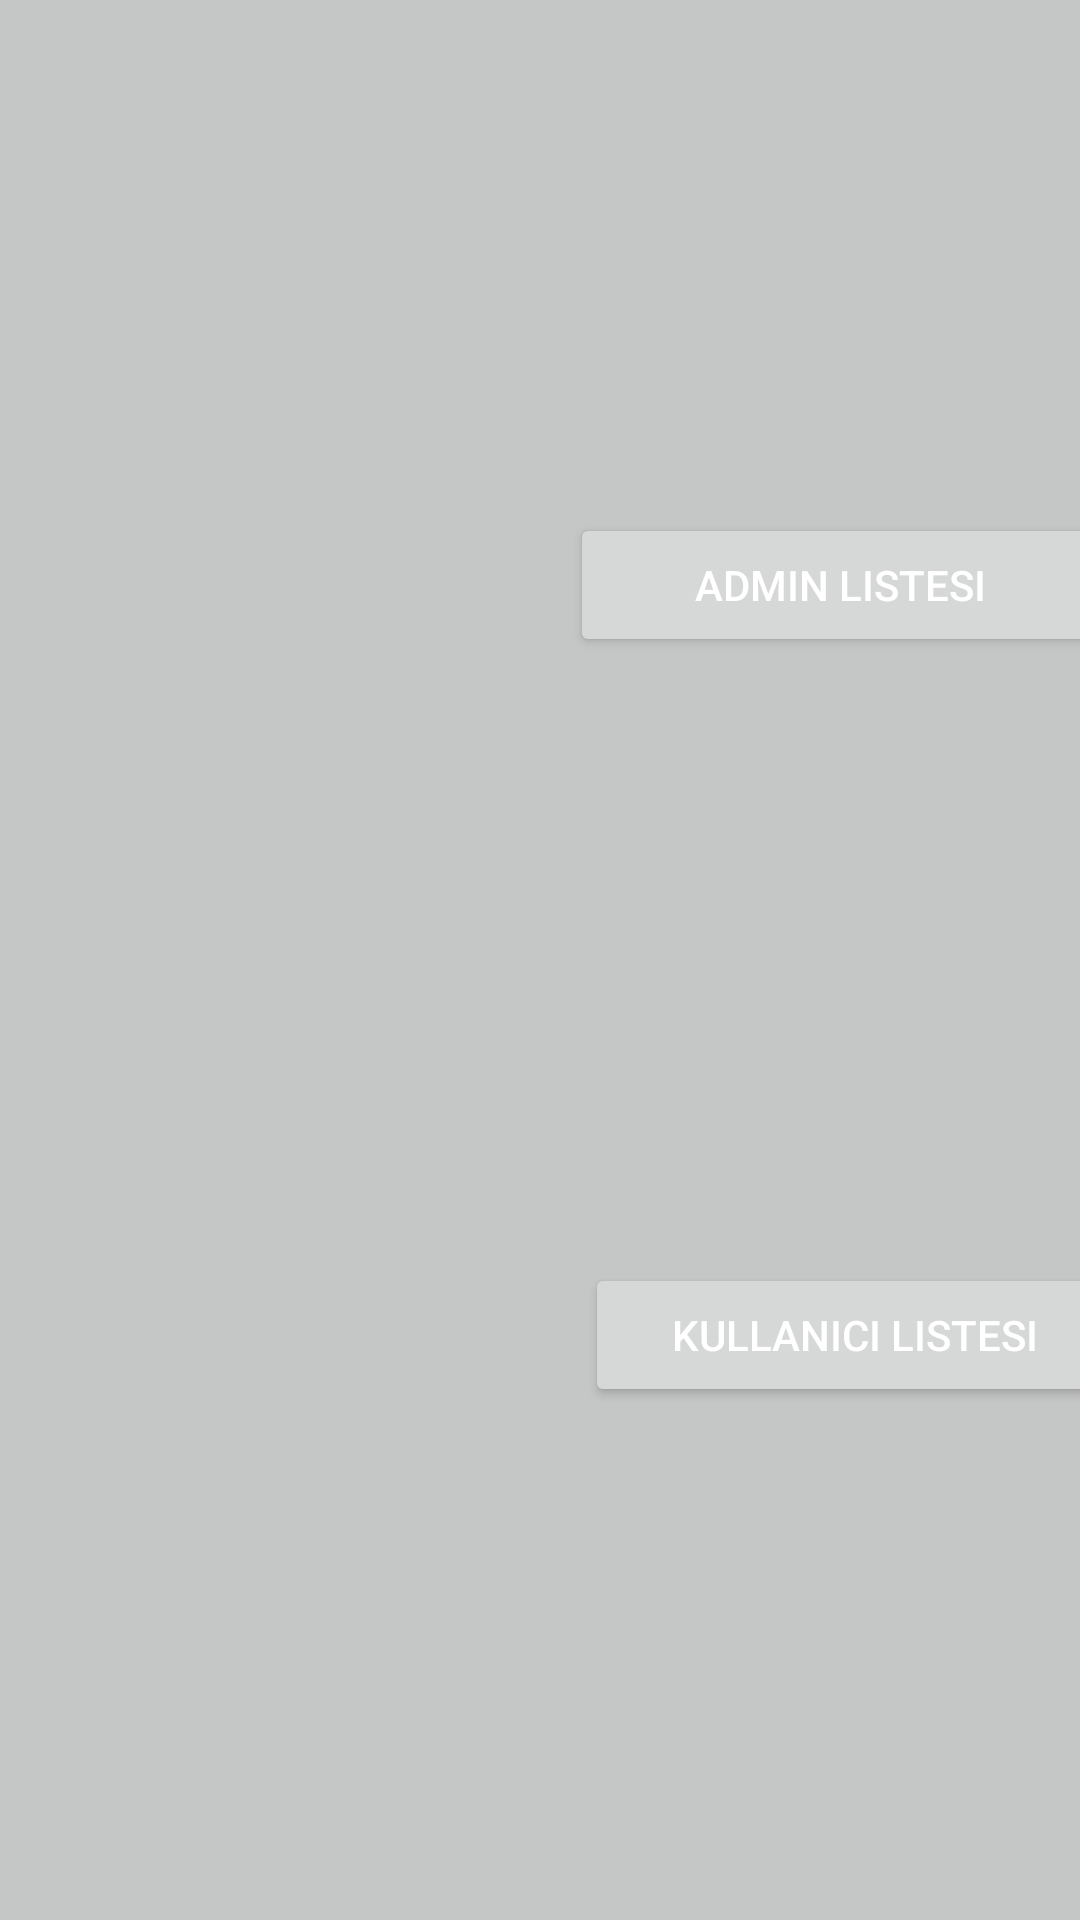

Android layout source for this screen:
<!-- AndroidManifest.xml: application theme Theme.OOPProject -->
<!-- res/layout/activity_admin_ara_gecis.xml -->
<?xml version="1.0" encoding="utf-8"?>
<LinearLayout xmlns:android="http://schemas.android.com/apk/res/android"
    xmlns:app="http://schemas.android.com/apk/res-auto"
    xmlns:tools="http://schemas.android.com/tools"
    android:layout_width="match_parent"
    android:orientation="vertical"
    android:gravity="center"
    android:layout_height="match_parent"
    android:background="@color/red"
    tools:context=".adminUI.AdminAraGecisActivity">

    <LinearLayout
        android:layout_width="match_parent"
        android:layout_height="wrap_content"
        android:orientation="horizontal"
        android:gravity="center">
        <ImageView
            android:layout_width="200dp"
            android:layout_height="200dp"
            android:src="@drawable/admin"/>


        <Button
            android:id="@+id/Btn_admingecis_al"
            android:layout_width="180dp"
            android:layout_height="wrap_content"
            android:text="Admin Listesi"
            android:textColor="@color/white"/>


    </LinearLayout>

    <LinearLayout
        android:layout_marginTop="50dp"
        android:layout_width="match_parent"
        android:layout_height="wrap_content"
        android:orientation="horizontal"
        android:gravity="center">
        <ImageView
            android:layout_width="200dp"
            android:layout_height="200dp"
            android:src="@drawable/account"/>


        <Button
            android:layout_marginLeft="10dp"
            android:id="@+id/Btn_admingecis_kl"
            android:layout_width="180dp"
            android:layout_height="wrap_content"
            android:text="Kullanici Listesi"
            android:textColor="@color/white"/>


    </LinearLayout>



</LinearLayout>
<!-- resources referenced by this layout -->
<resources>
  <color name="red">#C5C7C6</color>
  <color name="white">#FFFFFFFF</color>
  <style name="Theme.OOPProject" parent="Theme.MaterialComponents.DayNight.NoActionBar">
          
          <item name="colorPrimary">@color/black</item>
          <item name="colorPrimaryVariant">@color/black</item>
          <item name="colorOnPrimary">@color/black</item>
          
          <item name="colorSecondary">@color/teal_200</item>
          <item name="colorSecondaryVariant">@color/teal_700</item>
          <item name="colorOnSecondary">@color/black</item>
          
          <item name="android:statusBarColor" tools:targetApi="l">?attr/colorPrimaryVariant</item>
          
      </style>
  <color name="black">#FF000000</color>
  <color name="teal_200">#FF03DAC5</color>
  <color name="teal_700">#FF018786</color>
</resources>
